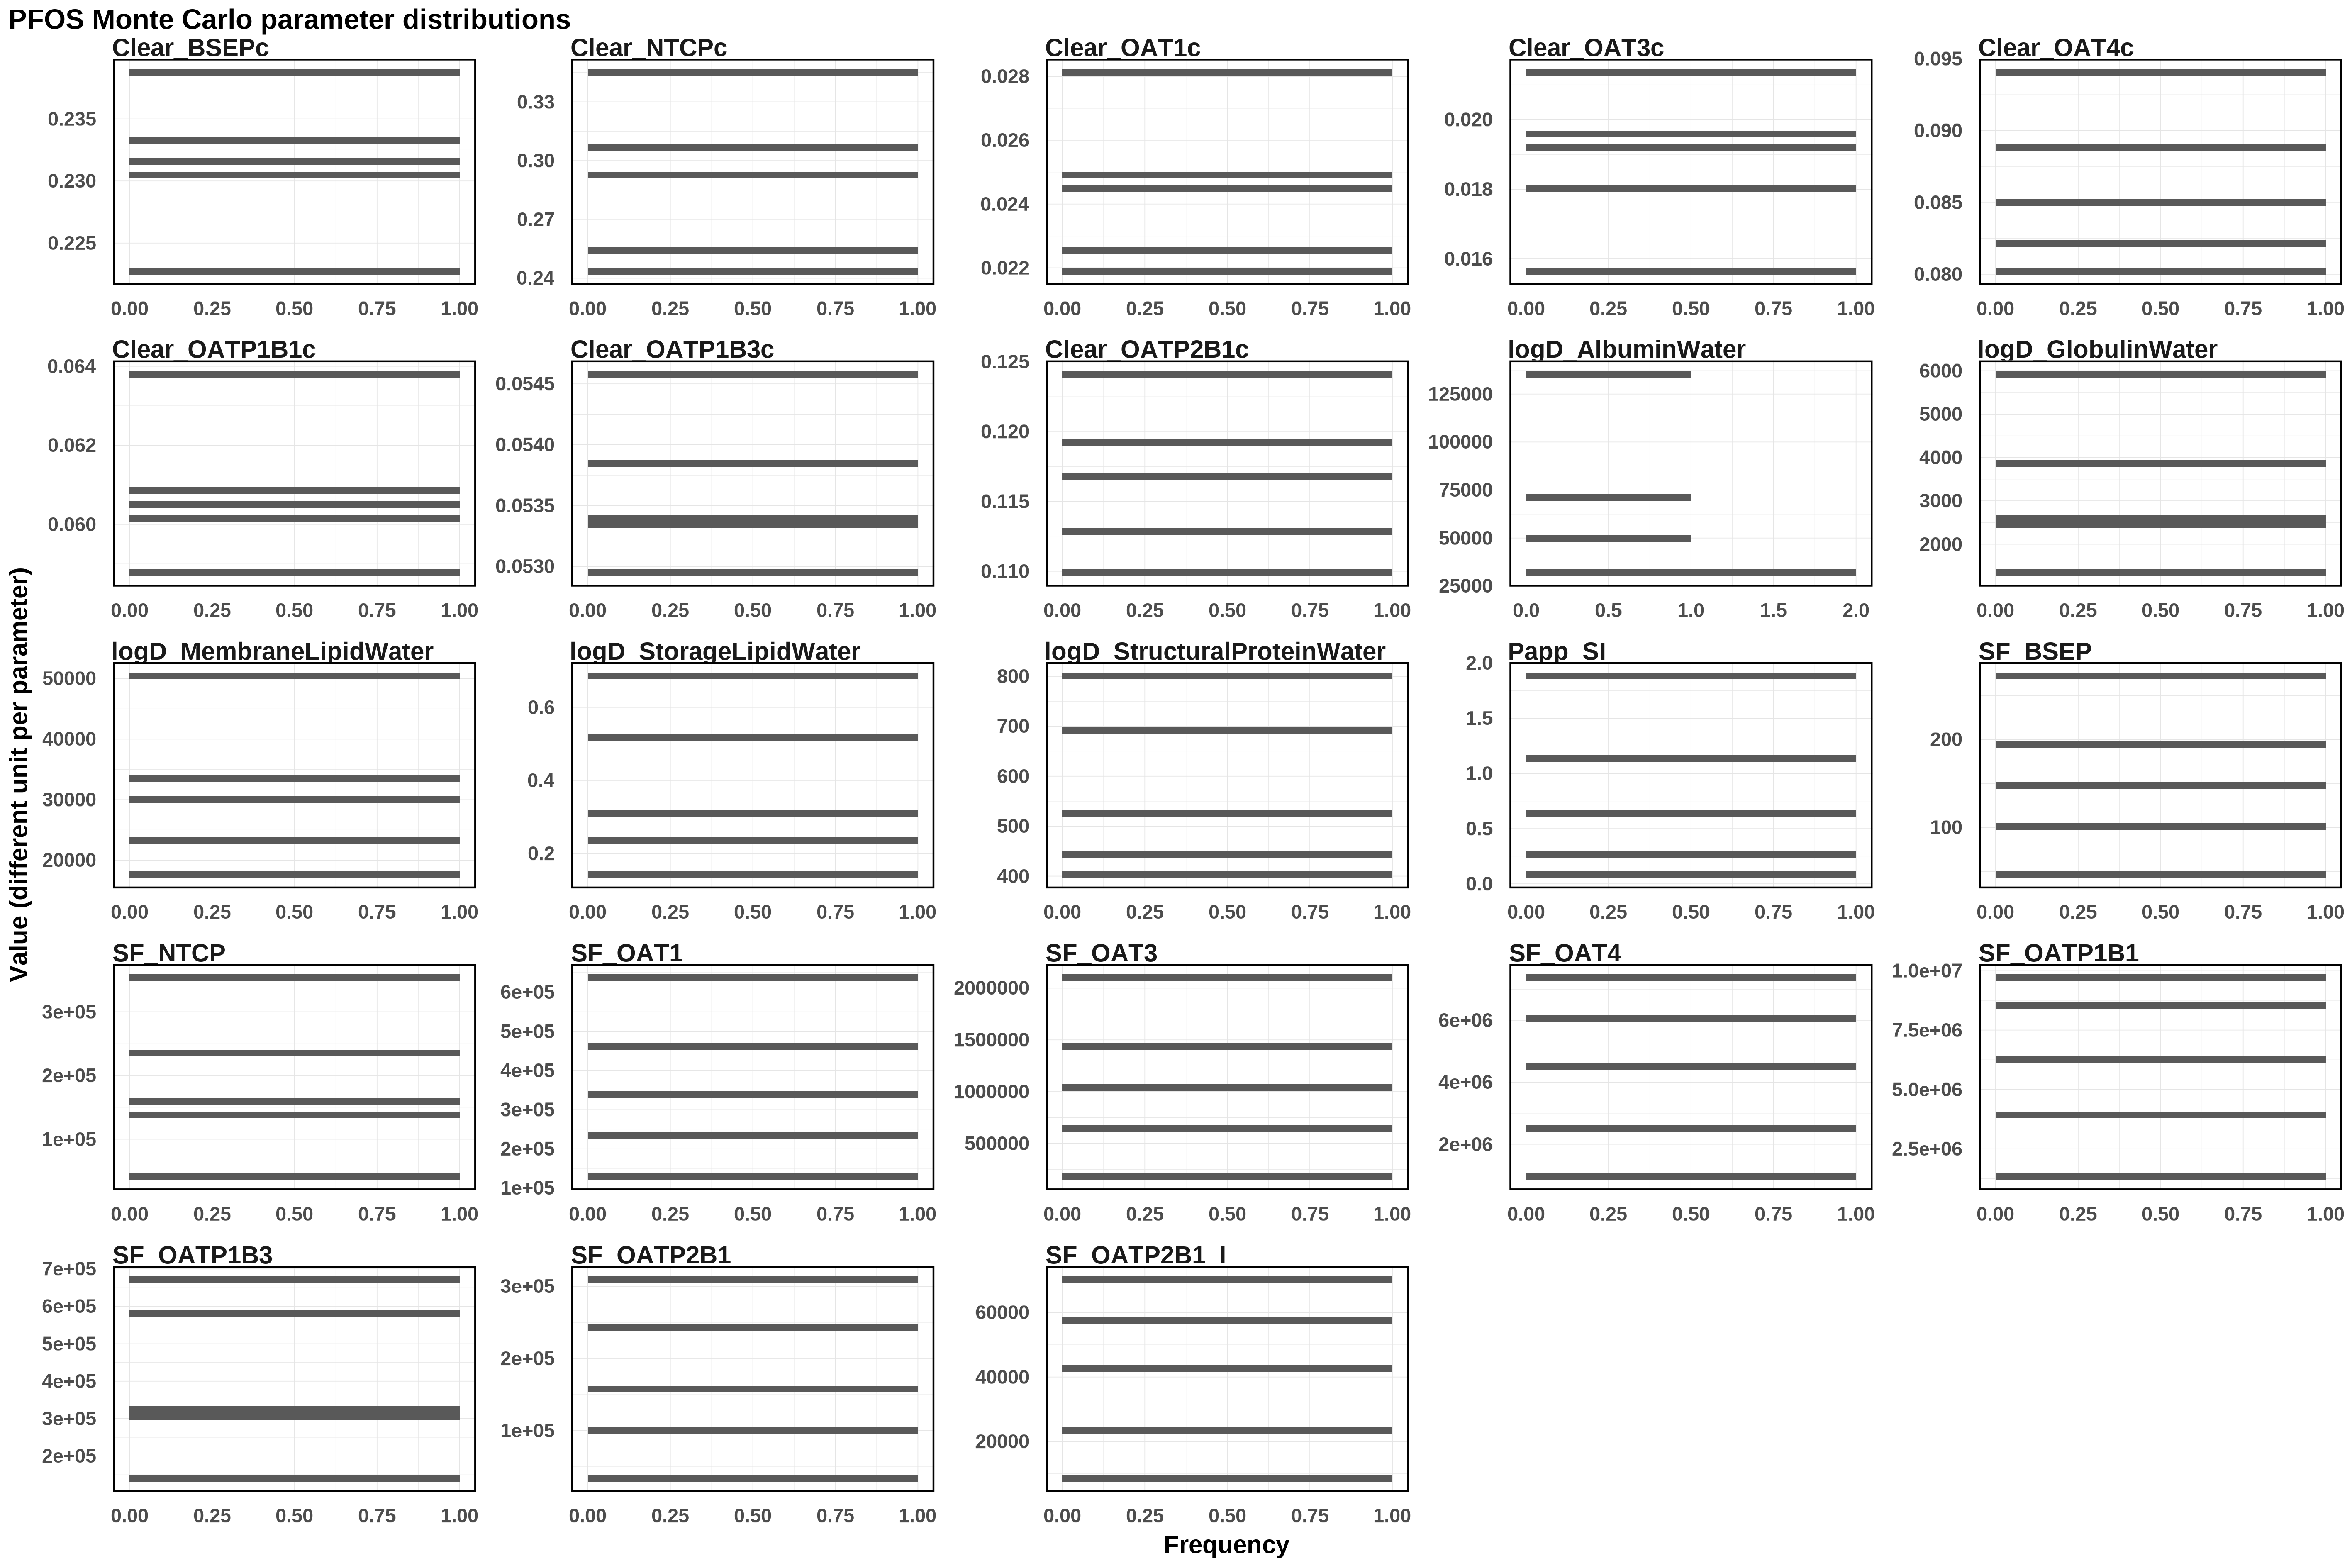

Source data for this figure (header and first rows):
Clear_BSEPc, Clear_NTCPc, Clear_OAT1c, Clear_OAT3c, Clear_OAT4c, Clear_OATP1B1c, Clear_OATP1B3c, Clear_OATP2B1c, logD_AlbuminWater, logD_GlobulinWater, logD_MembraneLipidWater, logD_StorageLipidWater, logD_StructuralProteinWater, Papp_SI, SF_BSEP, SF_NTCP, SF_OAT1, SF_OAT3, SF_OAT4, SF_OATP1B1, SF_OATP1B3, SF_OATP2B1, SF_OATP2B1_I
0.2227, 0.2929, 0.02438, 0.01803, 0.08022, 0.05877, 0.05336, 0.1241, 31845, 2680, 17624, 0.6859, 440.5, 1.884, 46.4, 353498, 454987, 642668, 5934031, 1335341, 671577, 247346, 8573
0.2331, 0.2436, 0.02499, 0.01565, 0.08215, 0.06092, 0.05295, 0.1169, 135384, 3797, 30514, 0.2426, 521.7, 0.08289, 151.1, 140185, 636694, 2099800, 4408871, 6367304, 140368, 309332, 42820
0.2388, 0.3451, 0.02813, 0.01913, 0.09405, 0.0638, 0.05386, 0.1126, 72161, 2369, 50431, 0.1421, 693.8, 0.2552, 198.2, 157879, 242690, 1041393, 7371641, 8619307, 584993, 159062, 22801
0.2316, 0.2524, 0.0219, 0.01949, 0.08496, 0.06008, 0.05458, 0.1099, 49888, 5923, 23147, 0.5154, 800.8, 1.142, 103.6, 236602, 129378, 181244, 2400248, 9704292, 307307, 97792, 70215
0.2304, 0.3063, 0.02253, 0.02136, 0.08873, 0.06057, 0.05341, 0.1191, 32790, 1338, 33820, 0.3033, 402.9, 0.6141, 272.3, 41366, 340949, 1455647, 957424, 3850375, 319804, 33910, 58283
